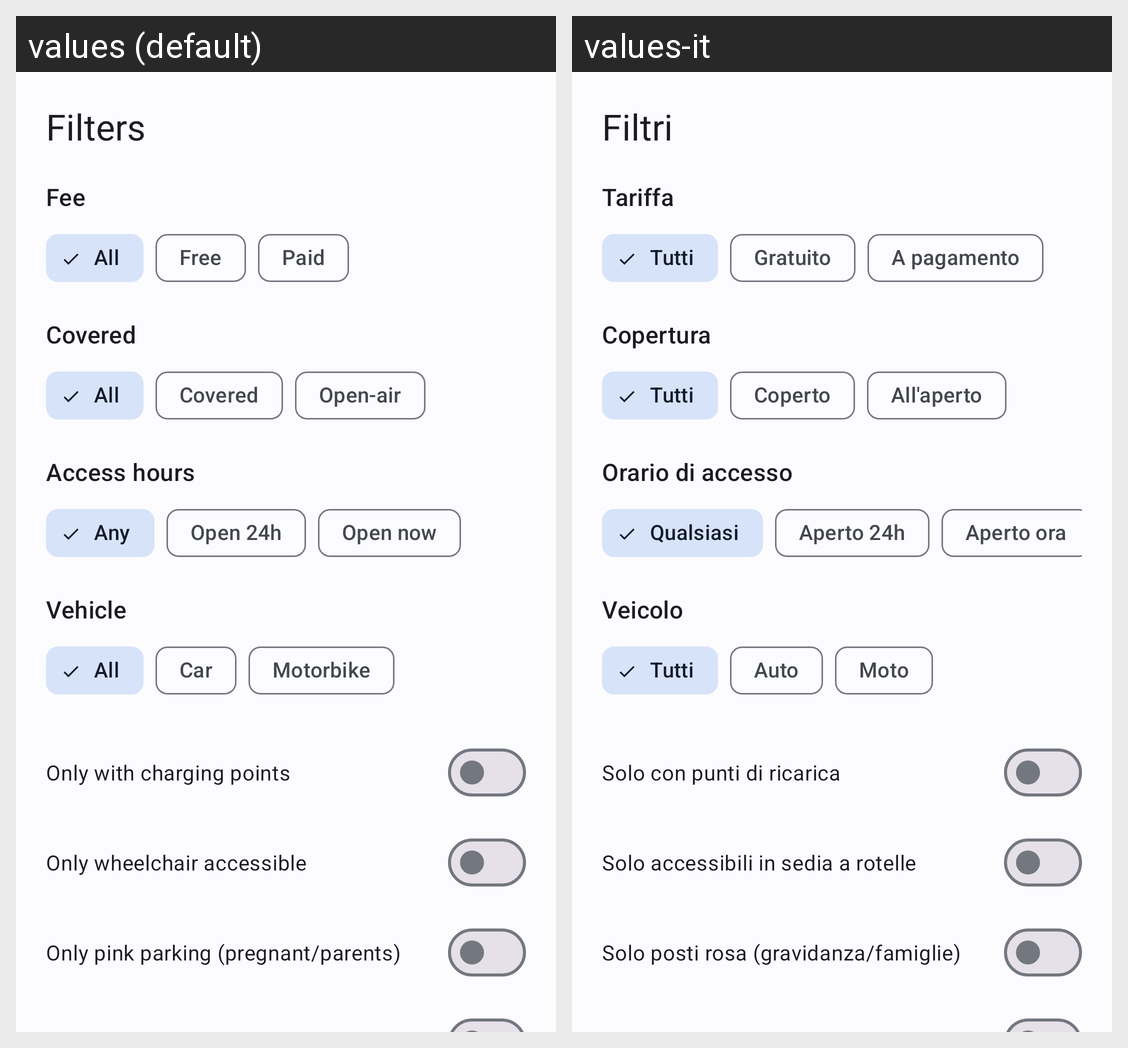

Here is an Android app screen in its default locale and in the app's own translations. Write out the translated-string differences for the strings that appear on this screen.
Android screen res/layout/bottom_sheet_filters.xml rendered under 2 locales, left to right: values (default), values-it. Device: Nexus 5 (rendered at 1080×1920; each locale shown at half size, 540×960, under a caption strip naming it); theme Theme.GijonSmartParking.
Strings drawn on this screen, with the default value and each locale's value (text and hints the layout hard-codes, and strings that could not be matched under every locale, appear in the picture but are not listed):

filters_title
  values: Filters
  values-it: Filtri

filter_fee_title
  values: Fee
  values-it: Tariffa

filter_fee_all
  values: All
  values-it: Tutti

filter_fee_free
  values: Free
  values-it: Gratuito

filter_fee_paid
  values: Paid
  values-it: A pagamento

filter_cover_title
  values: Covered
  values-it: Copertura

filter_cover_all
  values: All
  values-it: Tutti

filter_cover_covered
  values: Covered
  values-it: Coperto

filter_cover_uncovered
  values: Open-air
  values-it: All'aperto

filter_hours_title
  values: Access hours
  values-it: Orario di accesso

filter_hours_all
  values: Any
  values-it: Qualsiasi

filter_hours_24h
  values: Open 24h
  values-it: Aperto 24h

filter_hours_open_now
  values: Open now
  values-it: Aperto ora

filter_vehicle_title
  values: Vehicle
  values-it: Veicolo

filter_vehicle_all
  values: All
  values-it: Tutti

filter_vehicle_car
  values: Car
  values-it: Auto

filter_vehicle_moto
  values: Motorbike
  values-it: Moto

filter_charging_switch
  values: Only with charging points
  values-it: Solo con punti di ricarica

filter_accessible_switch
  values: Only wheelchair accessible
  values-it: Solo accessibili in sedia a rotelle

filter_pink_switch
  values: Only pink parking (pregnant/parents)
  values-it: Solo posti rosa (gravidanza/famiglie)
